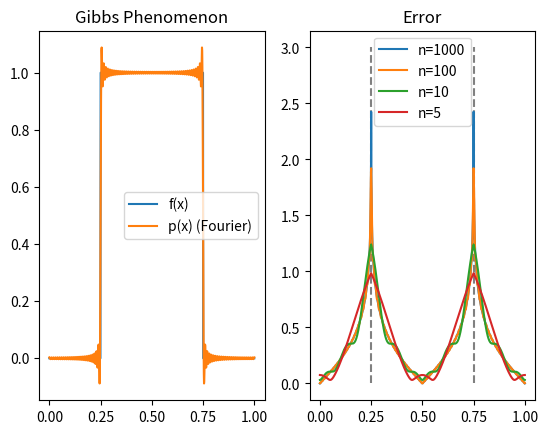

The script that saved this image:
import numpy as np
import matplotlib.pyplot as plt

def exact_fourier(x: np.ndarray, N: int, a: float, b: float):
    """
        Exact fourier series over x for the characteristic function of [a,b] \subset (0,1)
    """
    c = np.pi * (a + b); d = np.pi * (b - a)
    sol = b-a
    for k in range(1, N, 1):
        sol += 2*np.exp(-1.0j * k * c) * np.sin(k * d) * np.exp(2.0j * np.pi * k * x) / (k * np.pi)
    return sol

# Parameters to set

a, b = 0.25, 0.75
n = 100
f = lambda x: np.piecewise(
    x,
    [x > b, x < a],
    [0, 0, 1]               # 3rd func without any condition is default
)

# Plotting

N = np.linspace(0, 1, 1000)

figs, axs = plt.subplots(1, 2)

axs[0].plot(N, f(N), label="f(x)")
axs[0].plot(N, np.real(exact_fourier(N, n, a, b)), label="p(x) (Fourier)")

axs[0].set_title("Gibbs Phenomenon")
axs[0].legend()

axs[1].vlines([0.25, 0.75], 0, 3, linestyle="dashed", color="gray")
axs[1].plot(N, np.abs( f(N) - exact_fourier(N, 1000, a, b) ), label="n=1000")
axs[1].plot(N, np.abs( f(N) - exact_fourier(N, 100, a, b) ), label="n=100")
axs[1].plot(N, np.abs( f(N) - exact_fourier(N, 10, a, b) ), label="n=10")
axs[1].plot(N, np.abs( f(N) - exact_fourier(N, 5, a, b) ), label="n=5")

axs[1].set_title("Error")
axs[1].legend()

plt.show()